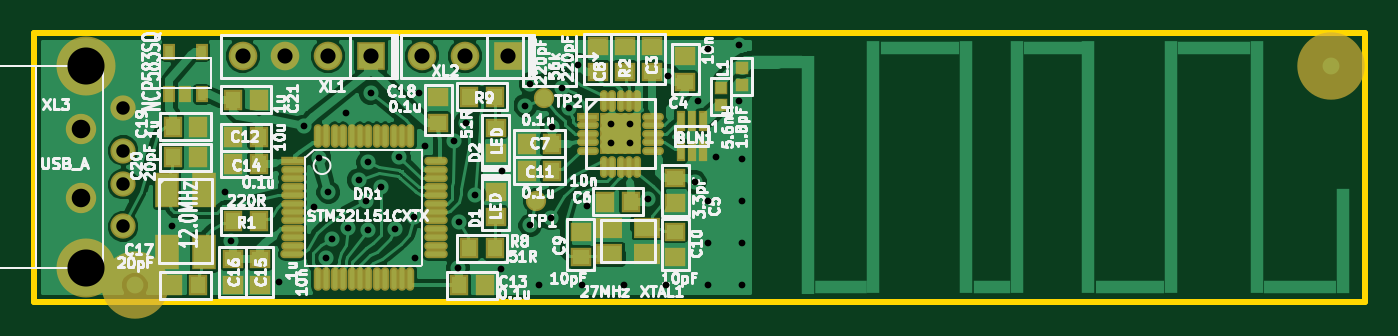
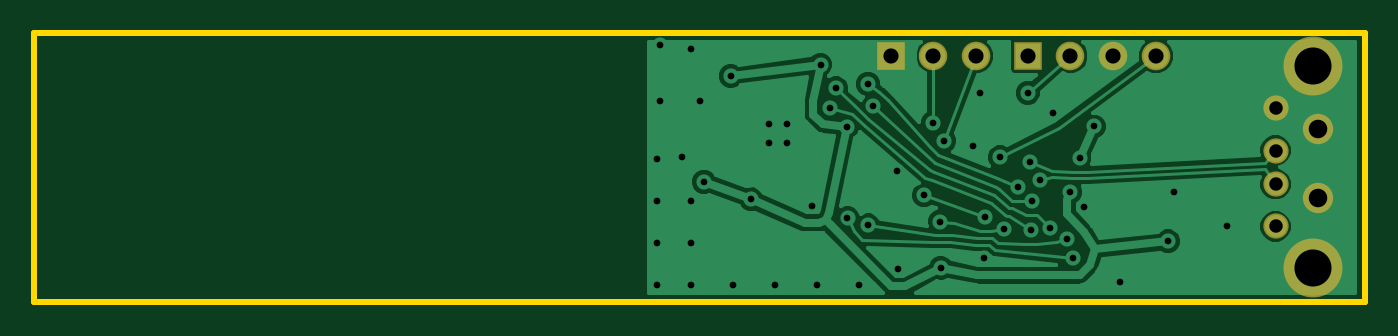
Circuit board: 7 layer files. Board 79.0 x 16.0 mm.
- bottom_copper: UsbHost-B_Cu.gbl (21014 bytes)
- bottom_mask: UsbHost-B_Mask.gbs (681 bytes)
- outline: UsbHost-Edge_Cuts.gbr (418 bytes)
- top_copper: UsbHost-F_Cu.gtl (73800 bytes)
- top_mask: UsbHost-F_Mask.gts (4047 bytes)
- top_silk: UsbHost-F_SilkS.gto (54516 bytes)
- drill: UsbHost.drl (1482 bytes)

=== bottom_copper: UsbHost-B_Cu.gbl (21014 bytes, source omitted) ===
=== bottom_mask: UsbHost-B_Mask.gbs ===
G04 (created by PCBNEW (2013-07-07 BZR 4022)-stable) date 24/11/2014 17:48:06*
%MOIN*%
G04 Gerber Fmt 3.4, Leading zero omitted, Abs format*
%FSLAX34Y34*%
G01*
G70*
G90*
G04 APERTURE LIST*
%ADD10C,0.00590551*%
%ADD11R,0.0669291X0.0669291*%
%ADD12C,0.0669291*%
%ADD13C,0.137795*%
%ADD14C,0.0590551*%
%ADD15C,0.0708661*%
G04 APERTURE END LIST*
G54D10*
G54D11*
X84649Y-68661D03*
G54D12*
X83649Y-68661D03*
X82649Y-68661D03*
X81649Y-68661D03*
G54D11*
X87850Y-68661D03*
G54D12*
X86850Y-68661D03*
X85850Y-68661D03*
G54D13*
X77992Y-68897D03*
X77992Y-73622D03*
G54D14*
X78858Y-72637D03*
X78858Y-71653D03*
X78858Y-70866D03*
X78858Y-69881D03*
G54D15*
X77874Y-70354D03*
X77874Y-71968D03*
M02*

=== outline: UsbHost-Edge_Cuts.gbr ===
G04 (created by PCBNEW (2013-07-07 BZR 4022)-stable) date 24/11/2014 17:48:06*
%MOIN*%
G04 Gerber Fmt 3.4, Leading zero omitted, Abs format*
%FSLAX34Y34*%
G01*
G70*
G90*
G04 APERTURE LIST*
%ADD10C,0.00590551*%
%ADD11C,0.015*%
G04 APERTURE END LIST*
G54D10*
G54D11*
X76771Y-68110D02*
X107874Y-68110D01*
X76771Y-74409D02*
X76771Y-68110D01*
X107874Y-74409D02*
X76771Y-74409D01*
X107874Y-68110D02*
X107874Y-74409D01*
M02*

=== top_copper: UsbHost-F_Cu.gtl (73800 bytes, source omitted) ===
=== top_mask: UsbHost-F_Mask.gts ===
G04 (created by PCBNEW (2013-07-07 BZR 4022)-stable) date 24/11/2014 17:48:06*
%MOIN*%
G04 Gerber Fmt 3.4, Leading zero omitted, Abs format*
%FSLAX34Y34*%
G01*
G70*
G90*
G04 APERTURE LIST*
%ADD10C,0.00590551*%
%ADD11C,0.047274*%
%ADD12R,0.027874X0.037874*%
%ADD13R,0.0511811X0.0188976*%
%ADD14O,0.0511811X0.0188976*%
%ADD15O,0.0188976X0.0511811*%
%ADD16R,0.0511811X0.0511811*%
%ADD17R,0.0314961X0.0314961*%
%ADD18R,0.0629921X0.0472441*%
%ADD19R,0.0216535X0.0472441*%
%ADD20R,0.042874X0.047874*%
%ADD21R,0.055074X0.019674*%
%ADD22O,0.055074X0.019674*%
%ADD23O,0.019674X0.055074*%
%ADD24C,0.15748*%
%ADD25R,0.055074X0.082674*%
%ADD26R,0.0669291X0.0669291*%
%ADD27C,0.0669291*%
%ADD28R,0.047874X0.042874*%
%ADD29C,0.137795*%
%ADD30C,0.0590551*%
%ADD31C,0.0708661*%
G04 APERTURE END LIST*
G54D10*
G54D11*
X88691Y-69645D03*
X88503Y-72047D03*
G54D12*
X79939Y-69555D03*
X80689Y-69555D03*
X79939Y-68555D03*
X80314Y-69555D03*
X80689Y-68555D03*
G54D13*
X89712Y-70078D03*
G54D14*
X89712Y-70275D03*
X89712Y-70472D03*
X89712Y-70669D03*
X89712Y-70866D03*
G54D15*
X90086Y-71240D03*
X90283Y-71240D03*
X90479Y-71240D03*
X90676Y-71240D03*
X90873Y-71240D03*
G54D14*
X91247Y-70866D03*
X91247Y-70669D03*
X91247Y-70472D03*
X91247Y-70275D03*
X91247Y-70078D03*
G54D15*
X90873Y-69704D03*
X90676Y-69704D03*
X90479Y-69704D03*
X90283Y-69704D03*
X90086Y-69704D03*
G54D16*
X90263Y-70255D03*
X90696Y-70255D03*
X90263Y-70688D03*
X90696Y-70688D03*
G54D17*
X92834Y-69409D03*
X92834Y-69803D03*
G54D18*
X90220Y-73295D03*
X91086Y-73295D03*
X91086Y-72665D03*
X90220Y-72665D03*
G54D17*
X93307Y-68937D03*
X93307Y-69330D03*
G54D19*
X92395Y-70172D03*
X92139Y-70172D03*
X91883Y-70172D03*
X91883Y-70881D03*
X92139Y-70881D03*
X92395Y-70881D03*
G54D20*
X82032Y-70551D03*
X81432Y-70551D03*
X80614Y-74015D03*
X80014Y-74015D03*
G54D21*
X82815Y-71121D03*
G54D22*
X82815Y-71317D03*
X82815Y-71514D03*
X82815Y-71711D03*
X82815Y-71908D03*
X82815Y-72105D03*
X82815Y-72302D03*
X82815Y-72499D03*
X82815Y-72695D03*
X82815Y-72892D03*
X82815Y-73089D03*
X82814Y-73286D03*
G54D23*
X83407Y-73877D03*
X83603Y-73877D03*
X83800Y-73877D03*
X83997Y-73877D03*
X84194Y-73877D03*
X84391Y-73877D03*
X84588Y-73877D03*
X84784Y-73877D03*
X84981Y-73877D03*
X85178Y-73877D03*
X85374Y-73877D03*
X85571Y-73877D03*
G54D22*
X86162Y-73287D03*
X86162Y-73090D03*
X86162Y-72893D03*
X86162Y-72696D03*
X86162Y-72499D03*
X86162Y-72302D03*
X86162Y-72105D03*
X86162Y-71909D03*
X86162Y-71712D03*
X86162Y-71515D03*
X86162Y-71318D03*
X86162Y-71121D03*
G54D23*
X85571Y-70531D03*
X85374Y-70531D03*
X85177Y-70531D03*
X84980Y-70531D03*
X84783Y-70531D03*
X84586Y-70531D03*
X84390Y-70531D03*
X84193Y-70531D03*
X83996Y-70531D03*
X83799Y-70531D03*
X83602Y-70531D03*
X83405Y-70531D03*
G54D24*
X107086Y-68897D03*
X79133Y-74015D03*
G54D25*
X79881Y-71791D03*
X79881Y-73247D03*
X80747Y-73247D03*
X80747Y-71791D03*
G54D20*
X80014Y-71023D03*
X80614Y-71023D03*
X80014Y-70314D03*
X80614Y-70314D03*
G54D26*
X84649Y-68661D03*
G54D27*
X83649Y-68661D03*
X82649Y-68661D03*
X81649Y-68661D03*
G54D26*
X87850Y-68661D03*
G54D27*
X86850Y-68661D03*
X85850Y-68661D03*
G54D28*
X90574Y-69028D03*
X90574Y-68428D03*
G54D20*
X86944Y-69606D03*
X87544Y-69606D03*
X86944Y-73149D03*
X87544Y-73149D03*
X82032Y-72519D03*
X81432Y-72519D03*
G54D28*
X87559Y-70329D03*
X87559Y-70929D03*
G54D20*
X88882Y-70708D03*
X88282Y-70708D03*
X86707Y-74015D03*
X87307Y-74015D03*
X82032Y-71181D03*
X81432Y-71181D03*
G54D28*
X81417Y-73400D03*
X81417Y-74000D03*
X82047Y-73400D03*
X82047Y-74000D03*
X91755Y-72759D03*
X91755Y-73359D03*
X89551Y-73359D03*
X89551Y-72759D03*
X89944Y-69028D03*
X89944Y-68428D03*
G54D20*
X90717Y-72064D03*
X90117Y-72064D03*
X81432Y-69685D03*
X82032Y-69685D03*
G54D28*
X91755Y-71499D03*
X91755Y-72099D03*
X91991Y-69265D03*
X91991Y-68665D03*
X91204Y-69028D03*
X91204Y-68428D03*
G54D20*
X88882Y-71338D03*
X88282Y-71338D03*
G54D28*
X86220Y-70221D03*
X86220Y-69621D03*
X87559Y-72425D03*
X87559Y-71825D03*
G54D29*
X77992Y-68897D03*
X77992Y-73622D03*
G54D30*
X78858Y-72637D03*
X78858Y-71653D03*
X78858Y-70866D03*
X78858Y-69881D03*
G54D31*
X77874Y-70354D03*
X77874Y-71968D03*
M02*

=== top_silk: UsbHost-F_SilkS.gto (54516 bytes, source omitted) ===
=== drill: UsbHost.drl ===
M48
;DRILL file {Pcbnew (2013-07-07 BZR 4022)-stable} date 24/11/2014 17:48:15
;FORMAT={-:-/ absolute / metric / decimal}
FMAT,2
METRIC,TZ
T1C0.400
T2C0.800
T3C0.900
T4C1.100
T5C2.200
%
G90
G05
M71
T1
X203.184Y-184.495
X206.349Y-182.442
X206.673Y-185.392
X209.558Y-187.783
X211.044Y-178.573
X211.65Y-183.35
X211.929Y-180.443
X212.338Y-186.392
X212.48Y-182.483
X212.668Y-185.257
X213.528Y-177.801
X213.671Y-184.583
X214.281Y-181.756
X214.731Y-182.997
X214.817Y-184.707
X214.851Y-180.702
X215.01Y-176.592
X215.611Y-182.194
X216.441Y-184.678
X216.652Y-180.406
X217.538Y-183.975
X217.601Y-186.4
X217.842Y-176.581
X218.232Y-179.748
X219.959Y-179.419
X220.181Y-186.96
X220.211Y-184.229
X220.642Y-178.366
X221.157Y-182.659
X222.692Y-187.058
X222.762Y-181.2
X224.161Y-177.355
X224.463Y-184.446
X224.471Y-176.048
X225.Y-188.
X225.701Y-184.02
X225.747Y-178.587
X226.362Y-176.312
X226.739Y-177.454
X227.301Y-174.905
X227.5Y-188.
X227.803Y-183.295
X229.269Y-178.45
X229.269Y-179.55
X230.Y-188.
X230.369Y-178.45
X230.369Y-179.55
X231.423Y-182.902
X232.5Y-188.
X232.634Y-175.589
X234.218Y-181.854
X234.437Y-177.034
X235.Y-174.
X235.Y-183.
X235.Y-185.5
X235.Y-188.
X235.51Y-180.385
X236.824Y-173.757
X236.85Y-177.05
X237.Y-180.5
X237.Y-183.
X237.Y-185.5
X237.Y-188.
T2
X200.3Y-177.5
X200.3Y-180.
X200.3Y-182.
X200.3Y-184.5
T3
X207.39Y-174.4
X209.93Y-174.4
X212.47Y-174.4
X215.01Y-174.4
X218.06Y-174.4
X220.6Y-174.4
X223.14Y-174.4
T4
X197.8Y-178.7
X197.8Y-182.8
T5
X198.1Y-175.
X198.1Y-187.
T0
M30

